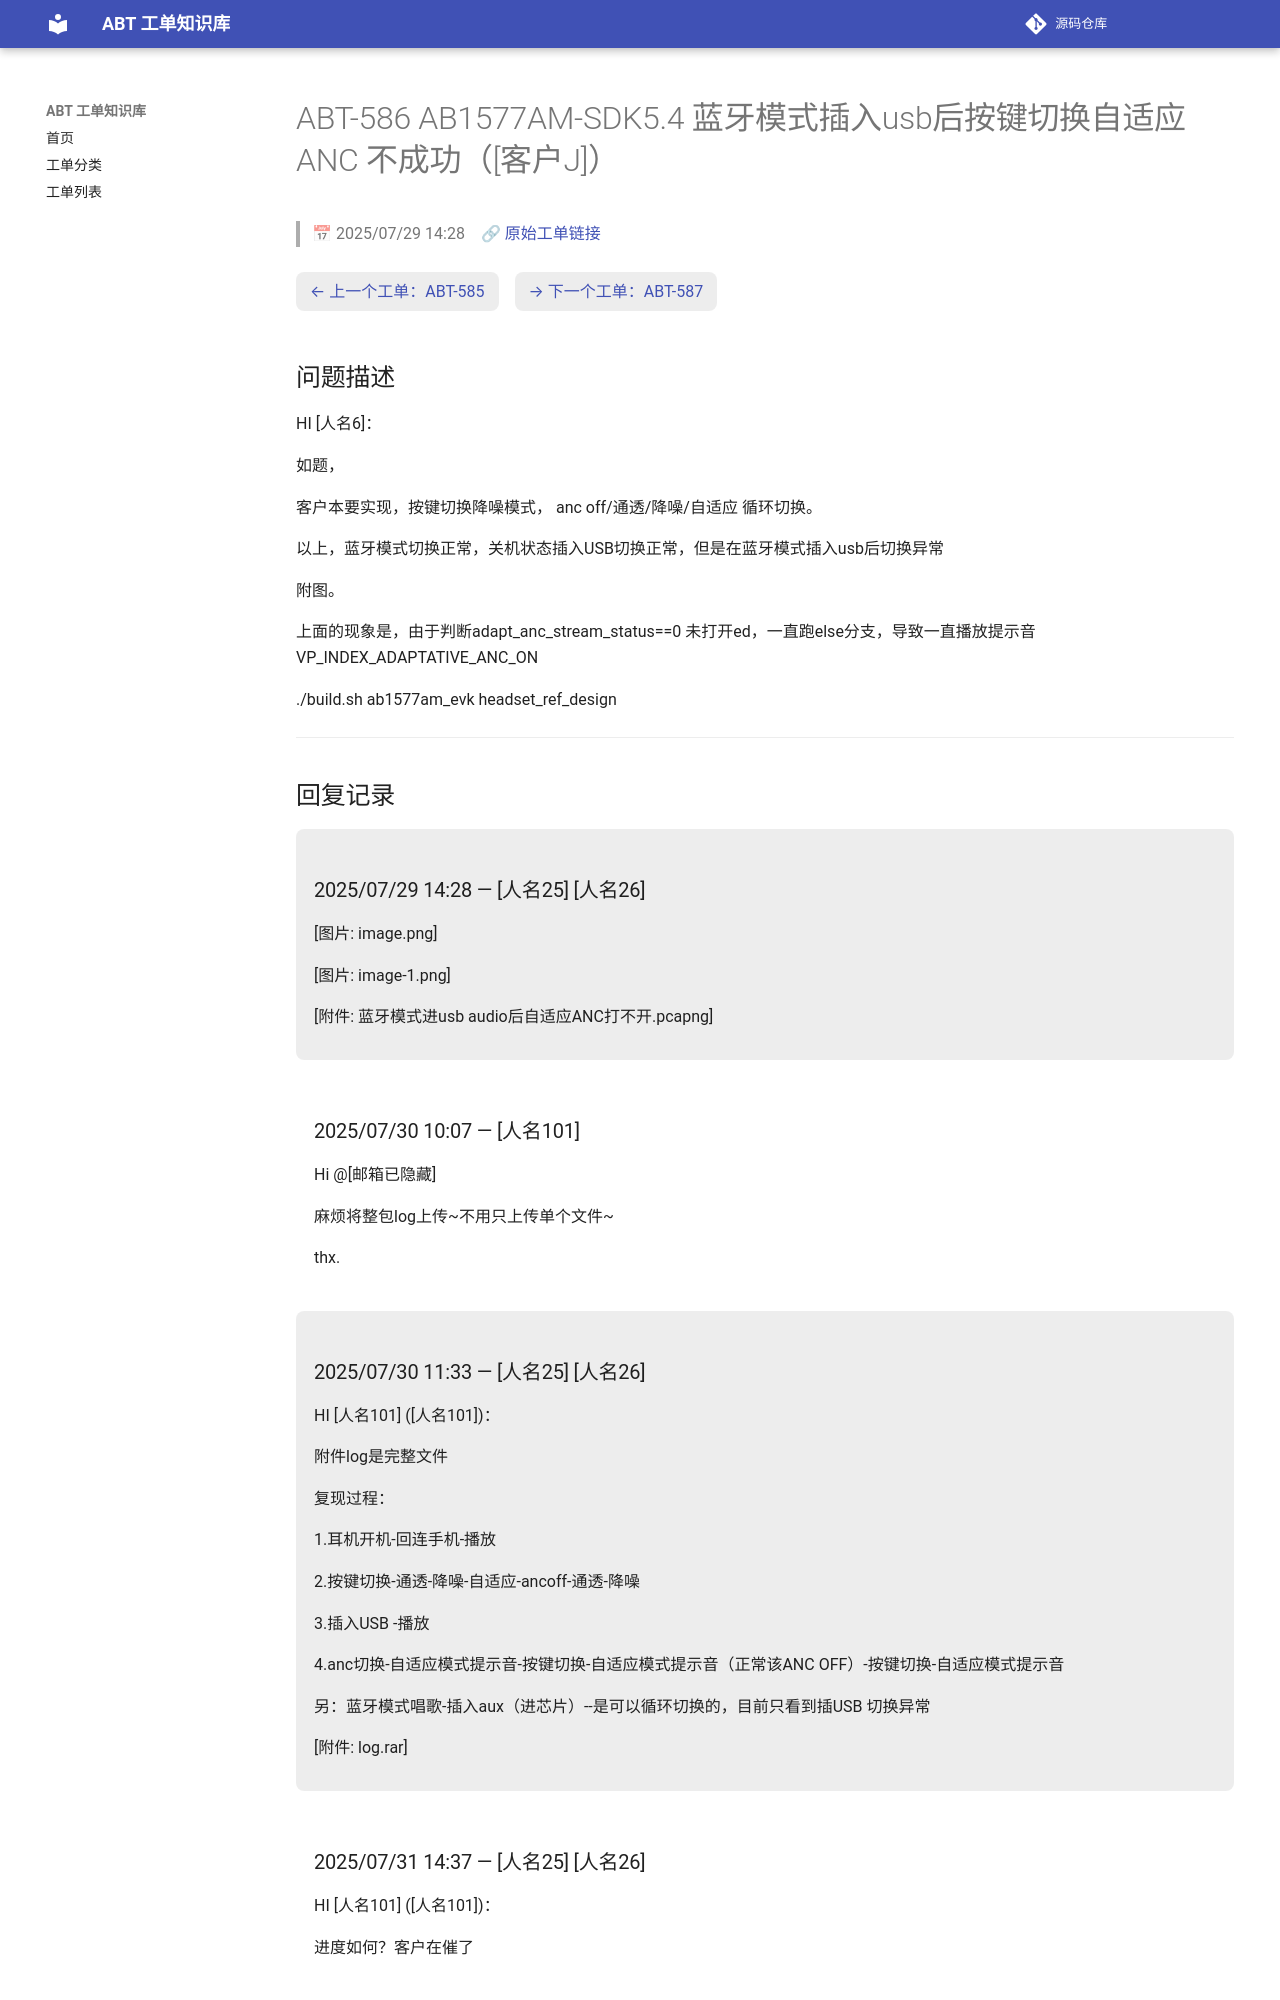

repository: luckycee/airoha-kb · page: tickets/ABT-586/index.html · generator: mkdocs

---
id: ABT-586
title: "AB1577AM-SDK5.4   蓝牙模式插入usb后按键切换自适应ANC 不成功（[客户J]）"
date: 2025/07/29 14:28
status: Closed
source: https://eservice.airoha.com.tw/servicedesk/customer/portal/1038/MIUIX1565-586
---

# ABT-586 AB1577AM-SDK5.4   蓝牙模式插入usb后按键切换自适应ANC 不成功（[客户J]）

> 📅 2025/07/29 14:28　🔗 [原始工单链接](https://eservice.airoha.com.tw/servicedesk/customer/portal/1038/MIUIX1565-586)

<div class="ticket-nav" markdown="1">

[← 上一个工单：ABT-585](ABT-585.md)　[→ 下一个工单：ABT-587](ABT-587.md)

</div>

## 问题描述

HI [人名6]：

如题，

客户本要实现，按键切换降噪模式，  anc off/通透/降噪/自适应  循环切换。

以上，蓝牙模式切换正常，关机状态插入USB切换正常，但是在蓝牙模式插入usb后切换异常

附图。

上面的现象是，由于判断adapt_anc_stream_status==0 未打开ed，一直跑else分支，导致一直播放提示音VP_INDEX_ADAPTATIVE_ANC_ON

./build.sh ab1577am_evk headset_ref_design

---

## 回复记录

<div class="reply odd" markdown="1">

### 2025/07/29 14:28 — [人名25] [人名26]

[图片: image.png]

[图片: image-1.png]

[附件: 蓝牙模式进usb audio后自适应ANC打不开.pcapng]

</div>

<div class="reply even" markdown="1">

### 2025/07/30 10:07 — [人名101]

Hi @[邮箱已隐藏] 

麻烦将整包log上传~不用只上传单个文件~

thx.

</div>

<div class="reply odd" markdown="1">

### 2025/07/30 11:33 — [人名25] [人名26]

HI [人名101] ([人名101])：

附件log是完整文件

复现过程：

 1.耳机开机-回连手机-播放

 2.按键切换-通透-降噪-自适应-ancoff-通透-降噪

3.插入USB -播放

4.anc切换-自适应模式提示音-按键切换-自适应模式提示音（正常该ANC OFF）-按键切换-自适应模式提示音 

另：蓝牙模式唱歌-插入aux（进芯片）--是可以循环切换的，目前只看到插USB 切换异常

[附件: log.rar]

</div>

<div class="reply even" markdown="1">

### 2025/07/31 14:37 — [人名25] [人名26]

HI [人名101] ([人名101])：

进度如何？客户在催了

</div>

<div class="reply odd" markdown="1">
